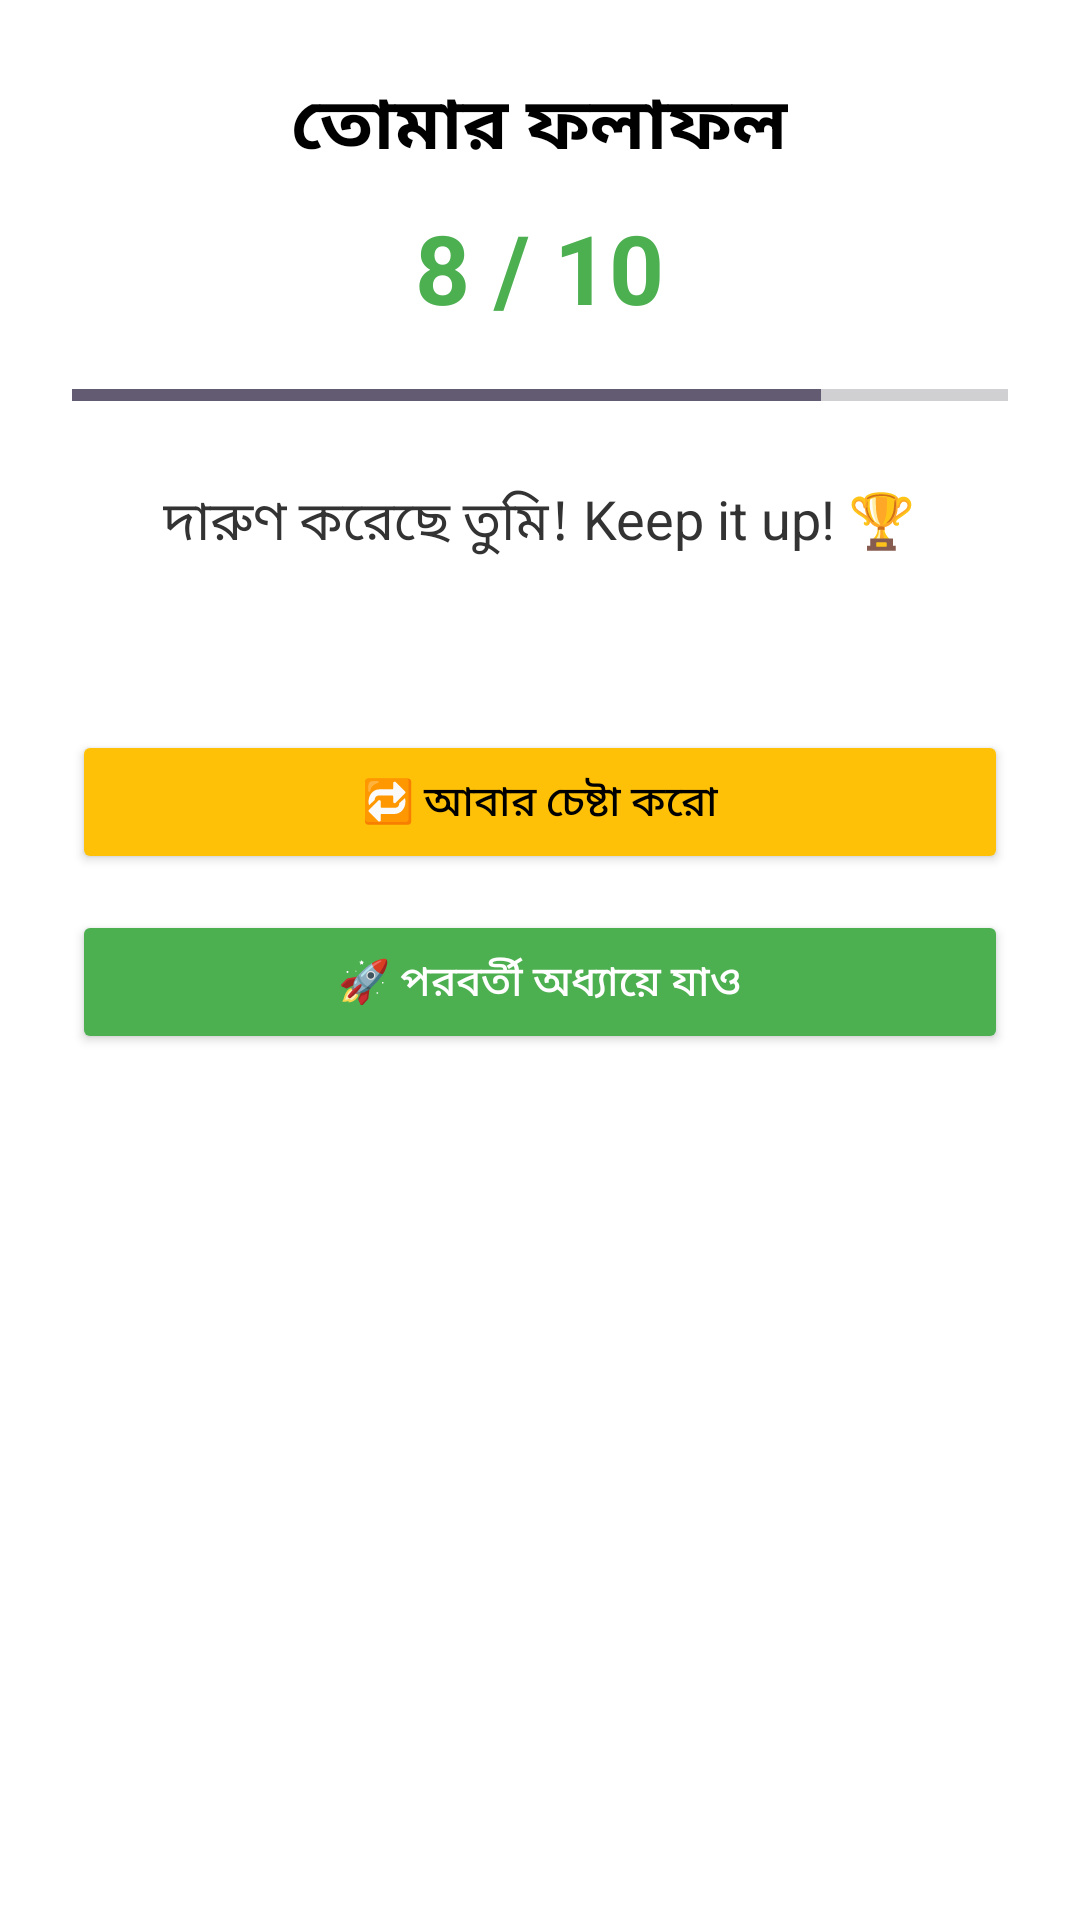

Layout XML and referenced resources for this Android screen:
<!-- AndroidManifest.xml: application theme Theme.EnglishLearningAndIELTSPreparation -->
<!-- res/layout/activity_result.xml -->
<?xml version="1.0" encoding="utf-8"?>
<LinearLayout xmlns:android="http://schemas.android.com/apk/res/android"
    xmlns:app="http://schemas.android.com/apk/res-auto"
    xmlns:tools="http://schemas.android.com/tools"
    android:id="@+id/main"
    android:layout_width="match_parent"
    android:layout_height="match_parent"
    tools:context=".Result"
    android:orientation="vertical"
    >

    <ScrollView
        android:layout_width="match_parent"
        android:layout_height="match_parent"
        android:background="#FFFFFF">

        <LinearLayout
            android:layout_width="match_parent"
            android:layout_height="wrap_content"
            android:orientation="vertical"
            android:padding="24dp"
            android:gravity="center_horizontal">

            
            <TextView
                android:id="@+id/tvScoreTitle"
                android:layout_width="wrap_content"
                android:layout_height="wrap_content"
                android:text="তোমার ফলাফল"
                android:textSize="24sp"
                android:textColor="#000000"
                android:textStyle="bold"
                android:layout_marginBottom="8dp" />

            <TextView
                android:id="@+id/tvScore"
                android:layout_width="wrap_content"
                android:layout_height="wrap_content"
                android:text="8 / 10"
                android:textSize="32sp"
                android:textColor="#4CAF50"
                android:textStyle="bold"
                android:layout_marginBottom="16dp" />

            
            <ProgressBar
                android:id="@+id/progressScore"
                style="@android:style/Widget.DeviceDefault.Light.ProgressBar.Horizontal"
                android:layout_width="match_parent"
                android:layout_height="10dp"
                android:progress="80"
                android:max="100"
                android:layout_marginBottom="24dp" />

            
            <TextView
                android:id="@+id/tvFeedback"
                android:layout_width="wrap_content"
                android:layout_height="wrap_content"
                android:text="দারুণ করেছে তুমি! Keep it up! 🏆"
                android:textSize="18sp"
                android:textColor="#333333"
                android:gravity="center"
                android:layout_marginBottom="24dp" />

            
            <TextView
                android:id="@+id/tvMistakesLabel"
                android:layout_width="wrap_content"
                android:layout_height="wrap_content"
                android:text="ভুল উত্তর সমূহ:"
                android:textSize="18sp"
                android:textColor="#D32F2F"
                android:textStyle="bold"
                android:layout_marginBottom="8dp"
                android:visibility="gone" />

            <LinearLayout
                android:id="@+id/layoutMistakes"
                android:layout_width="match_parent"
                android:layout_height="wrap_content"
                android:orientation="vertical"
                android:visibility="gone" />

            
            <Button
                android:id="@+id/btnRetry"
                android:layout_width="match_parent"
                android:layout_height="wrap_content"
                android:text="🔁 আবার চেষ্টা করো"
                android:backgroundTint="#FFC107"
                android:textColor="#000000"
                android:layout_marginTop="32dp" />

            <Button
                android:id="@+id/btnNext"
                android:layout_width="match_parent"
                android:layout_height="wrap_content"
                android:text="🚀 পরবর্তী অধ্যায়ে যাও"
                android:backgroundTint="#4CAF50"
                android:textColor="#FFFFFF"
                android:layout_marginTop="12dp" />

        </LinearLayout>
    </ScrollView>


</LinearLayout>
<!-- resources referenced by this layout -->
<resources>
  <style name="Theme.EnglishLearningAndIELTSPreparation" parent="Base.Theme.EnglishLearningAndIELTSPreparation" />
  <style name="Base.Theme.EnglishLearningAndIELTSPreparation" parent="Theme.Material3.DayNight.NoActionBar">
          
          
      </style>
</resources>
